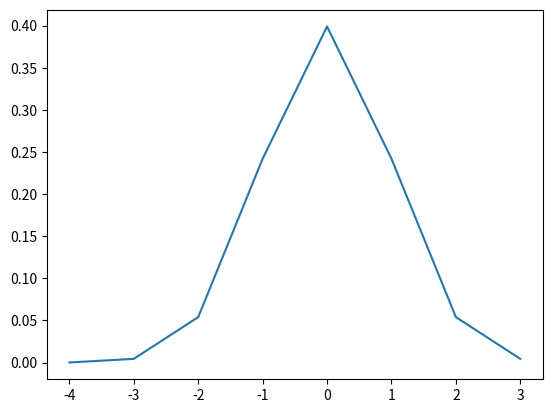

Write the Python code that produced this figure.
import numpy as np
import matplotlib.pyplot as plt
from math import sqrt, pi, pow, cos


def gaussian(x, mu, sig):
    return 1./(sqrt(2.*pi)*sig)*np.exp(-np.power((x - mu)/sig, 2.)/2)


def cosinusian(x, mu, length):
    return cos(pi/2 * (abs(x-mu)/length))


side = 4
disp = side/4
step = 1
mean = 0

x = np.arange(-side, side, step)
# y = [pow(-1, x_i) * gaussian(x_i, 0, side) for x_i in x]
y = [gaussian(x_i, 0, disp) for x_i in x]
sum = 0
for y_i in y:
    sum = sum + y_i
# sum = sum / len(x)

print('sum = ', sum)
plt.plot(x,y)
plt.show()

